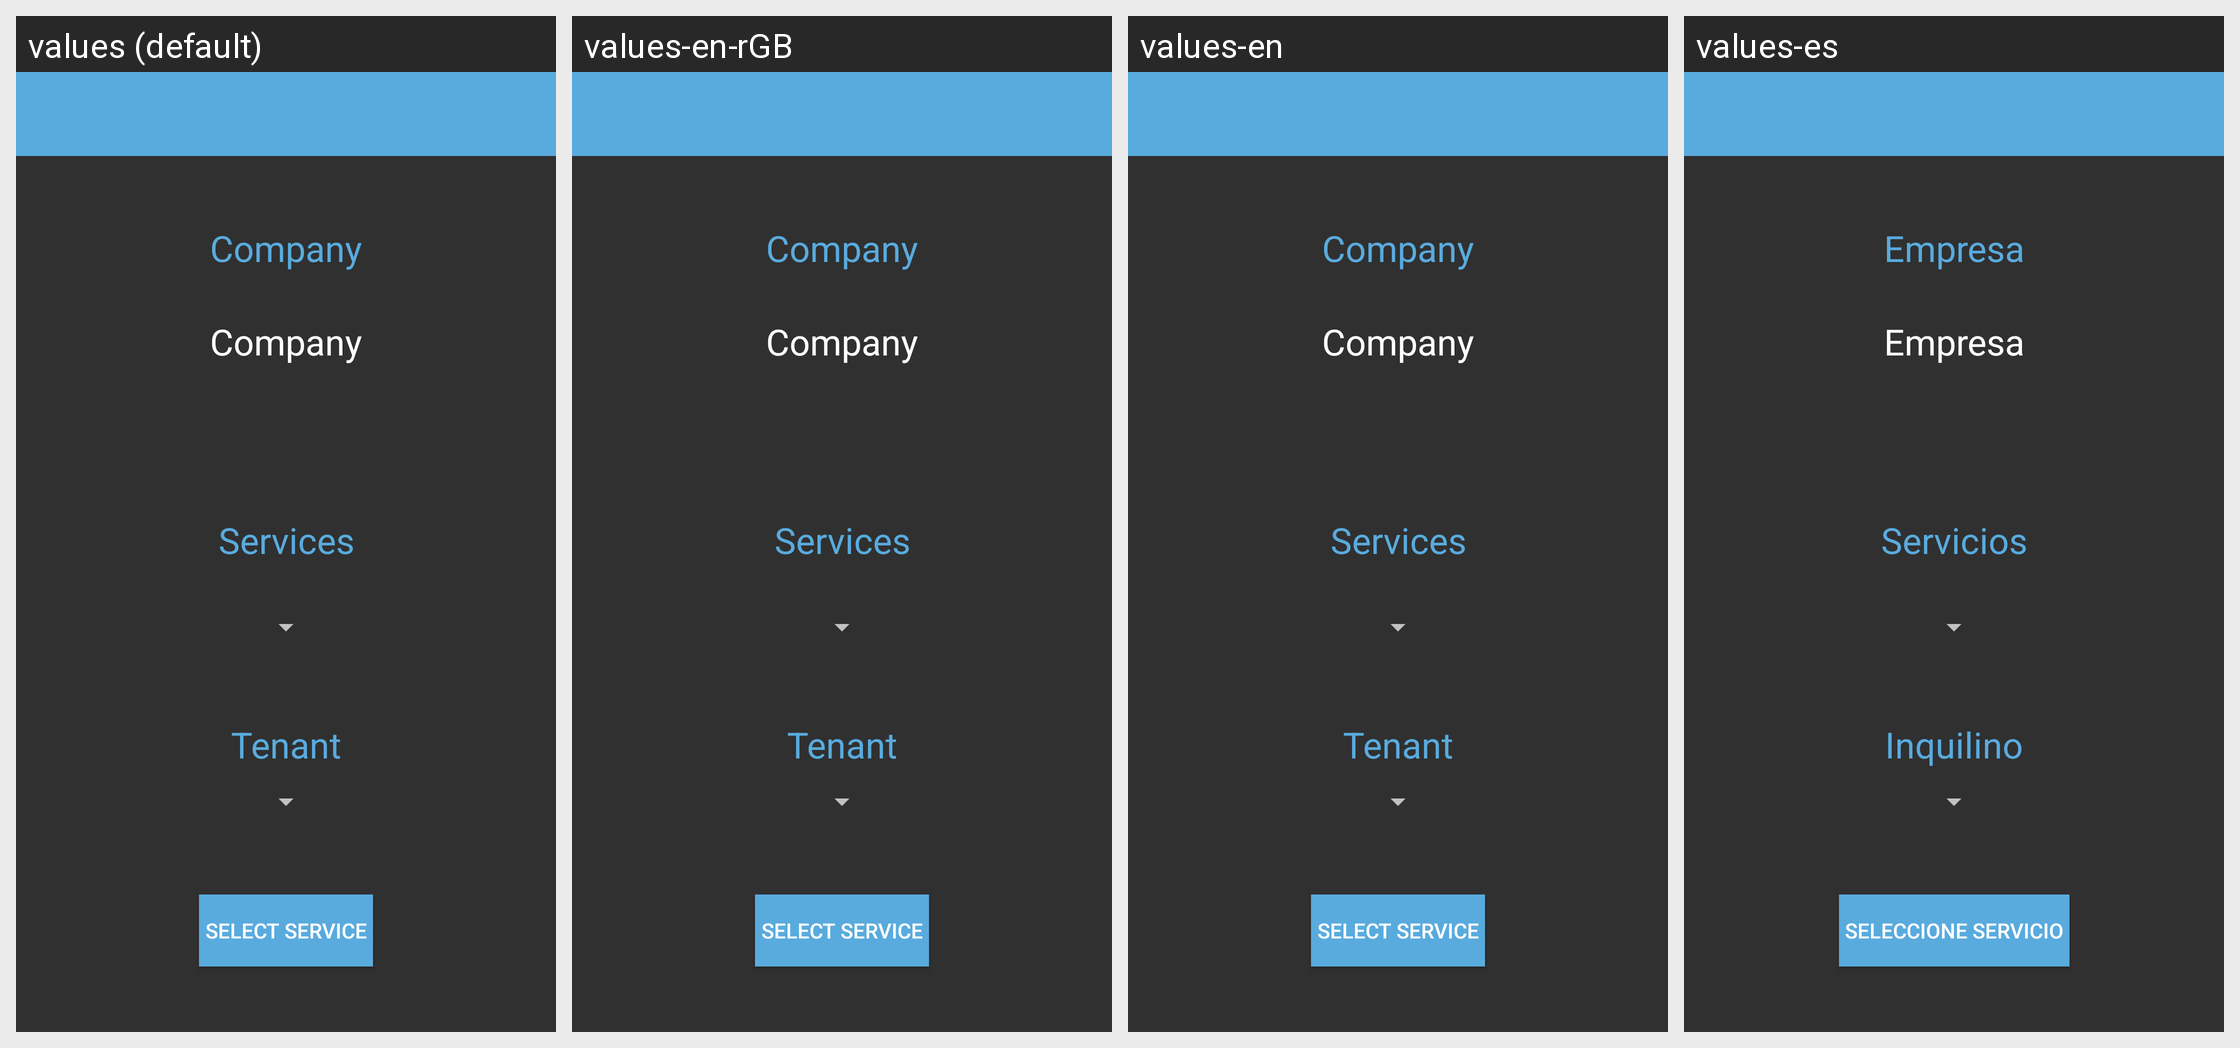

The Android screen above is rendered under several locales of the same app. Produce the string resources it draws, with the default and per-locale values.
Android screen res/layout/activity_service_preview_order.xml rendered under 4 locales, left to right: values (default), values-en-rGB, values-en, values-es. Device: Nexus 5 (rendered at 1080×1920; each locale shown at half size, 540×960, under a caption strip naming it); theme Theme.Design.NoActionBar.
Strings drawn on this screen, with the default value and each locale's value (text and hints the layout hard-codes, and strings that could not be matched under every locale, appear in the picture but are not listed):

select_service
  values: Select service
  values-en-rGB: Select service
  values-en: Select service
  values-es: seleccione servicio

company
  values: Company
  values-en-rGB: Company
  values-en: Company
  values-es: Empresa

rol_tenant
  values: Tenant
  values-en-rGB: Tenant
  values-en: Tenant
  values-es: Inquilino

services
  values: Services
  values-en-rGB: Services
  values-en: Services
  values-es: Servicios
